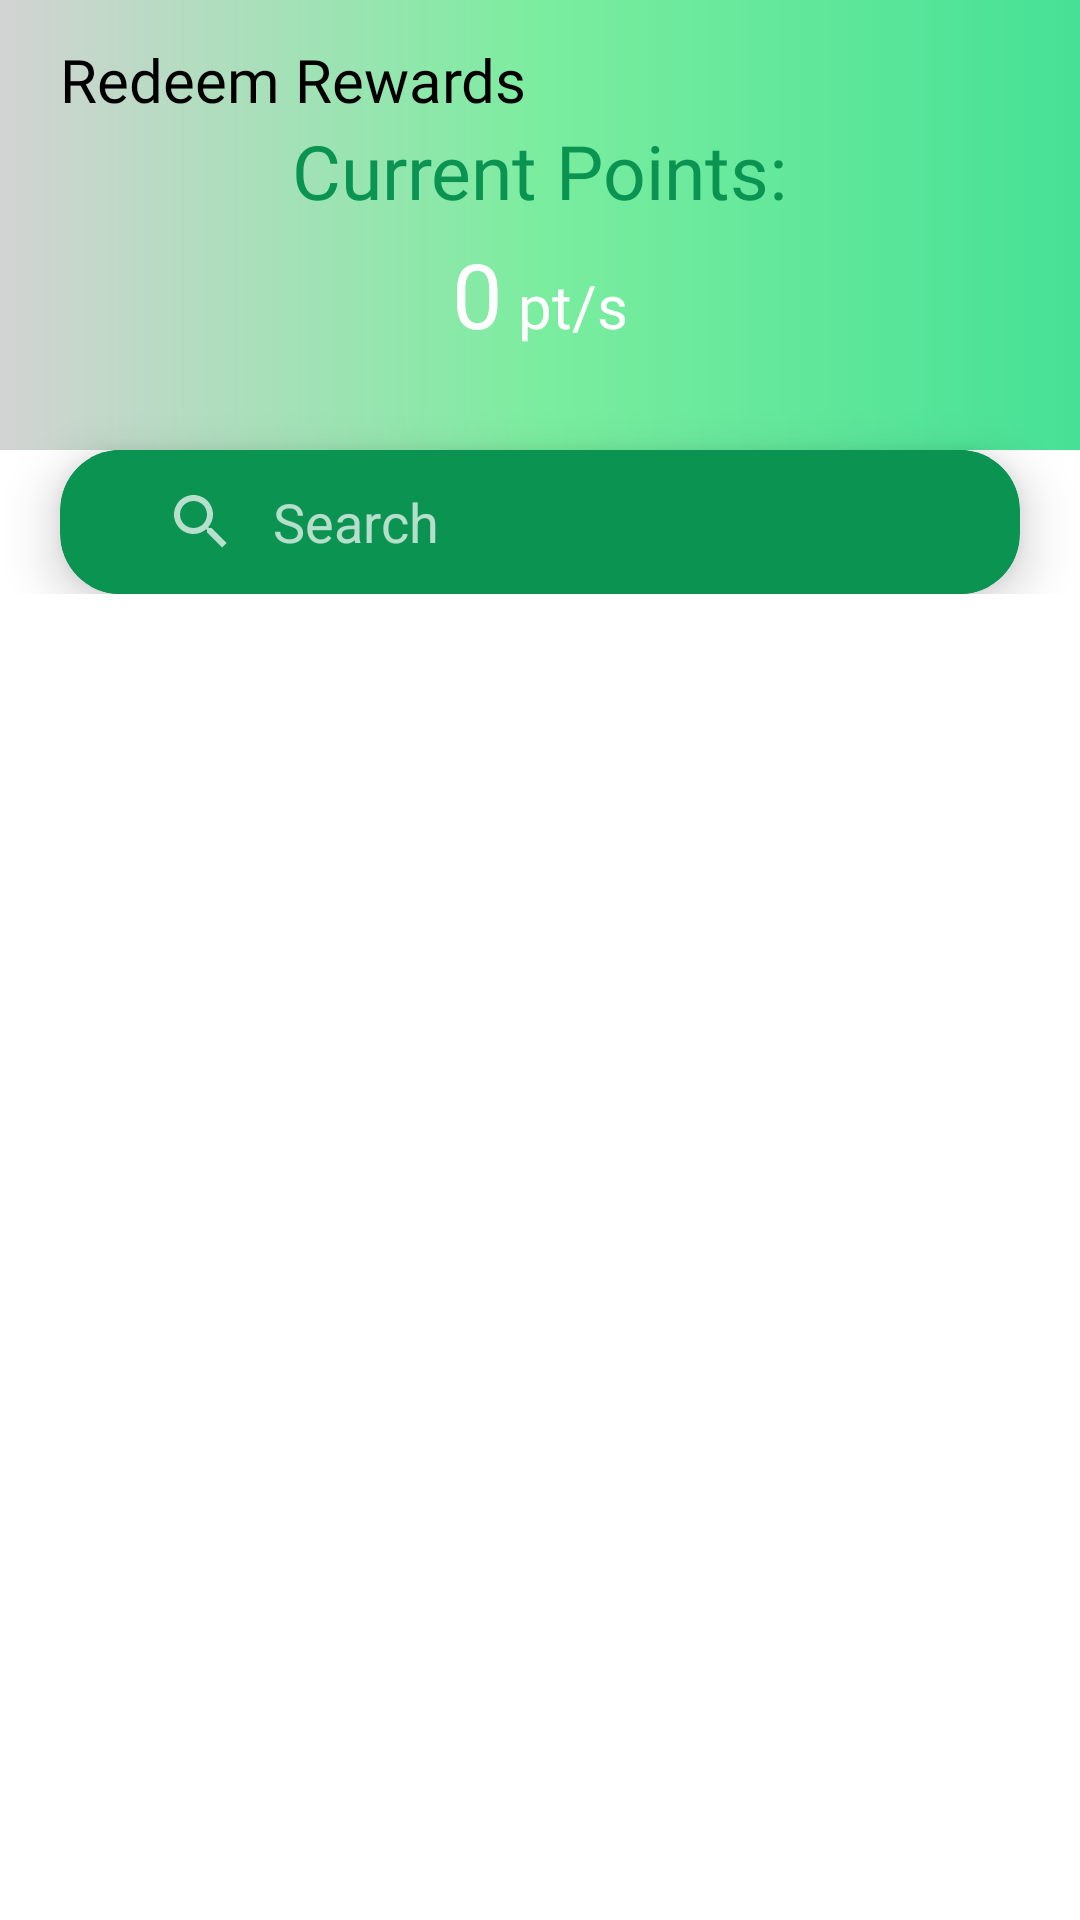

Reconstruct the res/layout file that produces this screen, plus the resources it refers to.
<!-- AndroidManifest.xml: application theme Theme.MaterialComponents.NoActionBar -->
<!-- res/layout/activity_redeem_rewards.xml -->
<?xml version="1.0" encoding="utf-8"?>
<LinearLayout xmlns:android="http://schemas.android.com/apk/res/android"
    xmlns:tools="http://schemas.android.com/tools"
    android:layout_width="match_parent"
    android:layout_height="match_parent"
    xmlns:app="http://schemas.android.com/apk/res-auto"
    xmlns:card_view="http://schemas.android.com/apk/res-auto"
    android:orientation="vertical"
    android:background="@color/white"
    tools:context=".redeem.redeem_rewards">


    <ScrollView
        android:layout_width="match_parent"
        android:layout_height="wrap_content"
        >

        <LinearLayout
            android:layout_width="match_parent"
            android:layout_height="wrap_content"

            android:orientation="vertical">



            <FrameLayout
                android:layout_width="match_parent"
                android:layout_height="wrap_content">



                <View
                    android:layout_width="match_parent"
                    android:layout_height="150dp"
                    android:background="@drawable/card_gradient" />

                <LinearLayout
                    android:layout_width="match_parent"
                    android:layout_height="wrap_content"
                    android:paddingBottom="10dp"
                    android:orientation="vertical">


                    <LinearLayout
                        android:layout_width="match_parent"
                        android:layout_height="wrap_content"
                        android:orientation="vertical">

                        <LinearLayout
                            android:layout_width="match_parent"
                            android:layout_height="wrap_content"
                            android:orientation="horizontal">

                            <ImageView
                                android:id="@+id/btnBack"
                                android:layout_width="wrap_content"
                                android:layout_height="wrap_content"
                                android:background="@drawable/back"
                                android:backgroundTint="@color/black"
                                android:layout_marginLeft="15dp"
                                android:layout_marginTop="15dp"/>
                            <TextView
                                android:layout_width="wrap_content"
                                android:layout_height="wrap_content"
                                android:text="Redeem Rewards"
                                android:textColor="@color/black"
                                android:textSize="20sp"
                                android:fontFamily="@font/pbold"
                                android:layout_marginTop="13dp"
                                android:layout_marginLeft="5dp"/>

                        </LinearLayout>

                    </LinearLayout>

                    <TextView
                        android:layout_gravity="center"

                        android:layout_width="wrap_content"
                        android:layout_height="wrap_content"
                        android:text="Current Points:"
                        android:textColor="@color/green"
                        android:textSize="25sp"
                        android:fontFamily="@font/pregular" />

                    <LinearLayout
                        android:layout_width="wrap_content"
                        android:layout_height="wrap_content"
                        android:layout_gravity="center"
                        android:orientation="horizontal">

                        <TextView
                            android:id="@+id/tvPoints"
                            android:layout_width="wrap_content"
                            android:layout_height="wrap_content"
                            android:layout_marginTop="4dp"
                            android:fontFamily="@font/pbold"
                            android:text="0"
                            android:textColor="@color/white"
                            android:textSize="30sp" />

                        <TextView
                            android:layout_width="wrap_content"
                            android:layout_height="wrap_content"
                            android:layout_marginTop="4dp"
                            android:fontFamily="@font/regular"
                            android:text=" pt/s"
                            android:textColor="@color/white"
                            android:textSize="20sp" />
                    </LinearLayout>




                </LinearLayout>



            </FrameLayout>


            <androidx.cardview.widget.CardView
                android:layout_width="match_parent"
                android:layout_height="wrap_content"
                app:cardCornerRadius="20dp"
                android:clickable="true"
                android:layout_marginHorizontal="20dp"
                card_view:cardElevation="10dp"
                android:orientation="vertical"
                android:backgroundTint="@color/green">

                <SearchView
                    android:id="@+id/searchView"
                    android:layout_width="match_parent"
                    android:layout_height="wrap_content"
                    android:background="@color/green"
                    android:padding="5dp"
                    android:queryBackground="@color/green"
                    android:layout_marginHorizontal="10dp"
                    android:iconifiedByDefault="false"
                    android:queryHint="Search"/>



            </androidx.cardview.widget.CardView>





        </LinearLayout>

    </ScrollView>

    
    
    
    
    
    
    
    
    
    
    


    
    
    
    
    
    
    



    <androidx.recyclerview.widget.RecyclerView
        android:id="@+id/lvRewards"
        android:layout_width="match_parent"
        android:layout_height="wrap_content"
        android:padding="5dp"
        android:layout_margin="10dp"
        android:layout_marginTop="10dp" />

    <LinearLayout
        android:layout_width="match_parent"
        android:layout_height="wrap_content"
        android:orientation="horizontal"/>



</LinearLayout>
<!-- resources referenced by this layout -->
<resources>
  <color name="black">#FF000000</color>
  <color name="green">#0A9351</color>
  <color name="white">#FFFFFFFF</color>
  <!-- drawable card_gradient (drawable) -->
  <?xml version="1.0" encoding="utf-8"?>
  <shape xmlns:android="http://schemas.android.com/apk/res/android">
      <gradient
          android:startColor="#46E196"
          android:centerColor="#7BED9F"
          android:endColor="#D3D3D3"
          android:angle="180"/> 
  </shape>
</resources>
